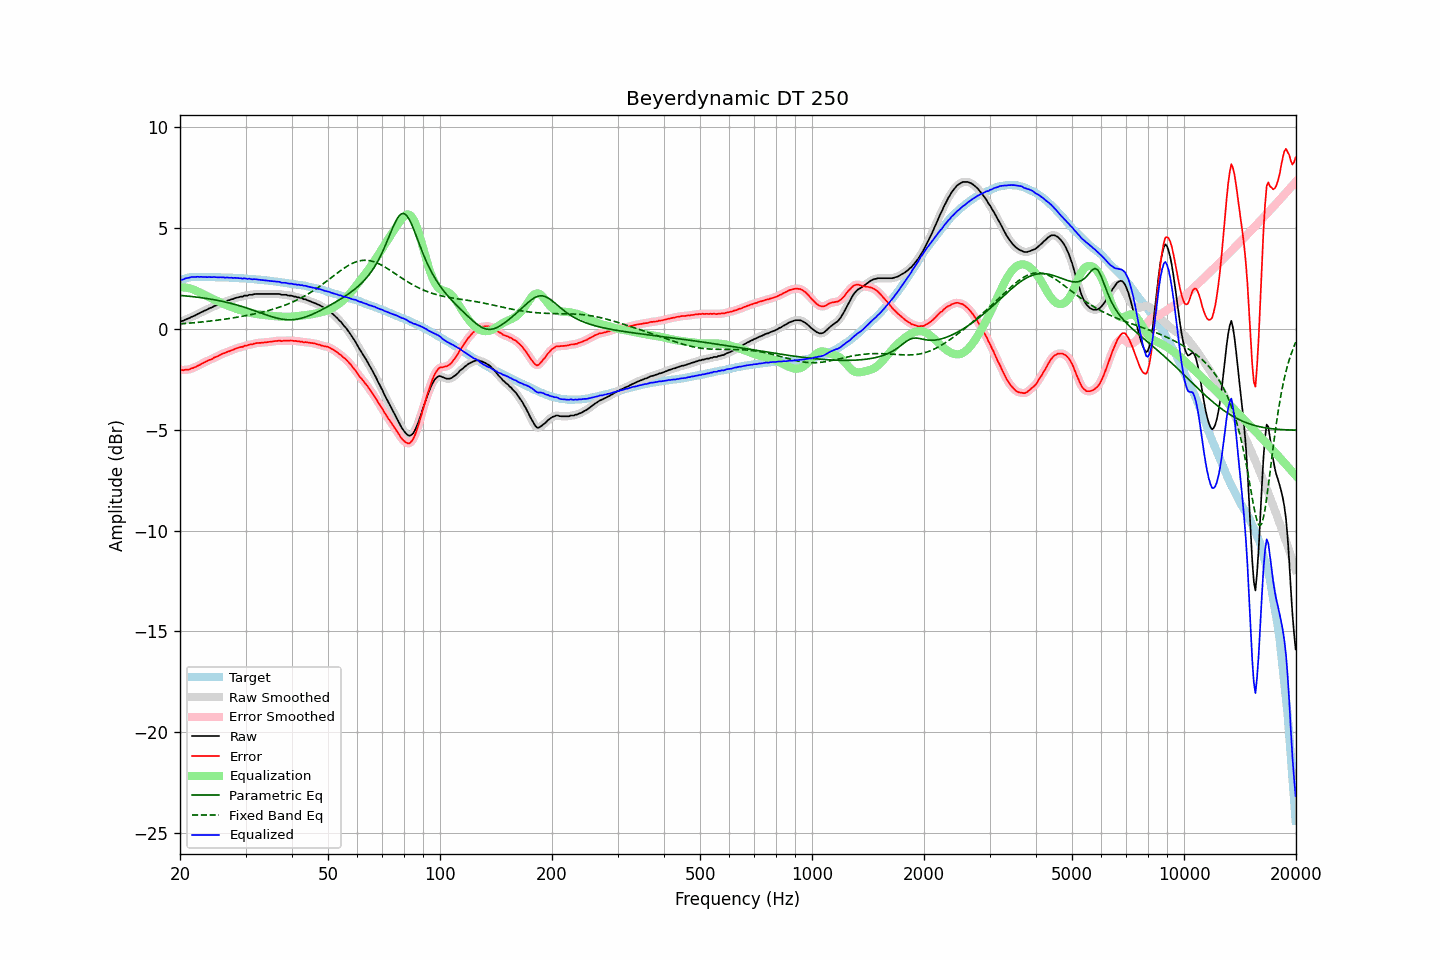

The table this chart was drawn from, first rows:
frequency, raw, error, smoothed, error_smoothed, equalization, parametric_eq, fixed_band_eq, equalized_raw, equalized_smoothed, target
20.00, 0.36, -2.03, 0.36, -2.04, 2.04, 1.65, 0.24, 2.40, 2.40, 2.39
20.20, 0.38, -2.04, 0.38, -2.05, 2.05, 1.64, 0.24, 2.43, 2.43, 2.42
20.40, 0.39, -2.06, 0.40, -2.05, 2.05, 1.64, 0.25, 2.44, 2.45, 2.45
20.61, 0.44, -2.03, 0.43, -2.05, 2.04, 1.63, 0.26, 2.48, 2.47, 2.47
20.81, 0.47, -2.03, 0.46, -2.04, 2.03, 1.62, 0.26, 2.50, 2.50, 2.50
21.02, 0.50, -2.03, 0.50, -2.02, 2.02, 1.61, 0.27, 2.52, 2.52, 2.53
21.23, 0.53, -2.01, 0.54, -2.01, 2.00, 1.60, 0.28, 2.53, 2.54, 2.54
21.44, 0.58, -1.97, 0.57, -1.98, 1.98, 1.59, 0.28, 2.56, 2.55, 2.55
21.66, 0.61, -1.95, 0.61, -1.95, 1.95, 1.59, 0.29, 2.56, 2.56, 2.56
21.87, 0.64, -1.92, 0.65, -1.92, 1.92, 1.58, 0.30, 2.56, 2.56, 2.56
22.09, 0.68, -1.89, 0.68, -1.89, 1.88, 1.57, 0.30, 2.56, 2.56, 2.57
22.31, 0.73, -1.84, 0.72, -1.85, 1.84, 1.56, 0.31, 2.57, 2.57, 2.57
22.54, 0.76, -1.81, 0.77, -1.80, 1.80, 1.55, 0.32, 2.56, 2.57, 2.57
22.76, 0.81, -1.76, 0.80, -1.76, 1.76, 1.54, 0.33, 2.57, 2.57, 2.57
22.99, 0.84, -1.72, 0.84, -1.72, 1.72, 1.53, 0.34, 2.56, 2.56, 2.56
23.22, 0.88, -1.68, 0.88, -1.68, 1.68, 1.51, 0.34, 2.56, 2.56, 2.56
23.45, 0.92, -1.64, 0.92, -1.64, 1.64, 1.50, 0.35, 2.56, 2.56, 2.55
23.69, 0.95, -1.61, 0.96, -1.60, 1.60, 1.49, 0.36, 2.55, 2.56, 2.55
23.92, 1.00, -1.55, 0.99, -1.57, 1.56, 1.48, 0.37, 2.56, 2.56, 2.55
24.16, 1.03, -1.53, 1.03, -1.53, 1.53, 1.46, 0.38, 2.56, 2.56, 2.56
24.40, 1.06, -1.50, 1.07, -1.49, 1.49, 1.45, 0.39, 2.55, 2.56, 2.56
24.65, 1.11, -1.44, 1.10, -1.45, 1.45, 1.44, 0.40, 2.56, 2.55, 2.55
24.89, 1.14, -1.41, 1.14, -1.41, 1.41, 1.42, 0.41, 2.55, 2.55, 2.55
25.14, 1.17, -1.38, 1.17, -1.38, 1.38, 1.41, 0.42, 2.55, 2.55, 2.55
25.39, 1.20, -1.35, 1.21, -1.34, 1.34, 1.39, 0.43, 2.54, 2.54, 2.55
25.65, 1.25, -1.30, 1.24, -1.30, 1.30, 1.38, 0.44, 2.55, 2.54, 2.55
25.91, 1.28, -1.26, 1.28, -1.26, 1.27, 1.36, 0.45, 2.54, 2.54, 2.54
26.16, 1.31, -1.22, 1.31, -1.23, 1.23, 1.34, 0.46, 2.54, 2.54, 2.53
26.43, 1.33, -1.20, 1.34, -1.20, 1.20, 1.32, 0.47, 2.53, 2.53, 2.53
26.69, 1.37, -1.16, 1.36, -1.17, 1.17, 1.31, 0.48, 2.53, 2.53, 2.53
26.96, 1.40, -1.13, 1.40, -1.14, 1.13, 1.29, 0.50, 2.53, 2.53, 2.53
27.23, 1.42, -1.11, 1.42, -1.10, 1.10, 1.27, 0.51, 2.52, 2.53, 2.53
27.50, 1.46, -1.07, 1.45, -1.07, 1.07, 1.25, 0.52, 2.53, 2.52, 2.53
27.77, 1.47, -1.05, 1.48, -1.04, 1.04, 1.23, 0.53, 2.51, 2.52, 2.52
28.05, 1.51, -1.01, 1.51, -1.01, 1.01, 1.21, 0.55, 2.52, 2.52, 2.52
28.33, 1.53, -0.97, 1.53, -0.98, 0.98, 1.18, 0.56, 2.51, 2.51, 2.50
28.62, 1.55, -0.95, 1.55, -0.95, 0.96, 1.16, 0.57, 2.51, 2.51, 2.50
28.90, 1.57, -0.93, 1.57, -0.93, 0.93, 1.14, 0.59, 2.50, 2.50, 2.50
29.19, 1.59, -0.90, 1.59, -0.91, 0.91, 1.11, 0.60, 2.50, 2.49, 2.49
29.48, 1.59, -0.91, 1.61, -0.89, 0.88, 1.09, 0.62, 2.47, 2.49, 2.50
29.78, 1.64, -0.85, 1.62, -0.87, 0.86, 1.06, 0.63, 2.50, 2.48, 2.49
30.08, 1.64, -0.84, 1.64, -0.84, 0.84, 1.04, 0.65, 2.48, 2.48, 2.48
30.38, 1.64, -0.83, 1.66, -0.82, 0.82, 1.01, 0.66, 2.46, 2.48, 2.47
30.68, 1.68, -0.79, 1.66, -0.80, 0.80, 0.98, 0.68, 2.48, 2.46, 2.47
30.99, 1.68, -0.78, 1.68, -0.78, 0.78, 0.96, 0.69, 2.46, 2.46, 2.46
31.30, 1.68, -0.78, 1.69, -0.76, 0.76, 0.93, 0.71, 2.44, 2.46, 2.46
31.61, 1.71, -0.74, 1.70, -0.75, 0.75, 0.90, 0.73, 2.46, 2.45, 2.45
31.93, 1.72, -0.72, 1.71, -0.73, 0.73, 0.87, 0.74, 2.45, 2.45, 2.44
32.24, 1.72, -0.71, 1.72, -0.71, 0.72, 0.84, 0.76, 2.44, 2.44, 2.43
32.57, 1.72, -0.71, 1.72, -0.70, 0.71, 0.81, 0.78, 2.43, 2.43, 2.43
32.89, 1.72, -0.70, 1.72, -0.70, 0.70, 0.79, 0.80, 2.42, 2.42, 2.42
33.22, 1.72, -0.69, 1.72, -0.69, 0.69, 0.76, 0.82, 2.41, 2.41, 2.41
33.55, 1.72, -0.69, 1.72, -0.69, 0.68, 0.73, 0.84, 2.40, 2.40, 2.41
33.89, 1.72, -0.68, 1.72, -0.68, 0.68, 0.70, 0.86, 2.40, 2.40, 2.40
34.23, 1.72, -0.67, 1.72, -0.67, 0.67, 0.67, 0.88, 2.39, 2.39, 2.39
34.57, 1.72, -0.66, 1.72, -0.66, 0.66, 0.65, 0.90, 2.38, 2.38, 2.38
34.92, 1.72, -0.65, 1.72, -0.65, 0.65, 0.62, 0.92, 2.37, 2.37, 2.37
35.27, 1.72, -0.64, 1.72, -0.64, 0.64, 0.59, 0.94, 2.36, 2.36, 2.36
35.62, 1.72, -0.63, 1.72, -0.63, 0.63, 0.57, 0.97, 2.35, 2.35, 2.35
35.97, 1.72, -0.62, 1.72, -0.62, 0.62, 0.55, 0.99, 2.34, 2.34, 2.34
... 635 more rows
